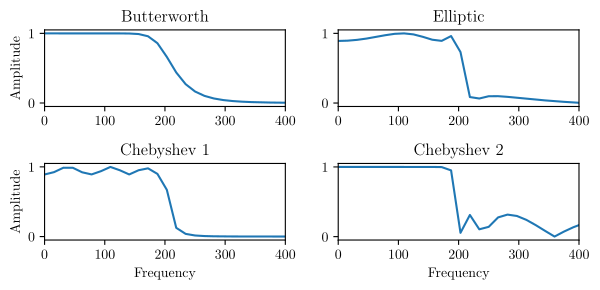

This figure's Python source:
import matplotlib

matplotlib.use("pgf")
matplotlib.rcParams.update({
    "pgf.texsystem": "pdflatex",
    'font.family': 'serif',
    'text.usetex': True,
    'pgf.rcfonts': False,
})

import matplotlib.pyplot as plt
from scipy.fft import fft
import numpy as np
from scipy import signal

b,a = signal.butter(8, 200, fs=16000)
w_butter, h_butter = signal.freqz(b, a, fs=16000)

b,a = signal.ellip(4, 1, 20, 200, fs=16000)
w_ell, h_ell = signal.freqz(b, a, fs=16000)

b,a = signal.cheby1(8, 1, 200, fs=16000)
w_cheb1, h_cheb1 = signal.freqz(b, a, fs=16000)

b,a = signal.cheby2(8, 10, 200, fs=16000)
w_cheb2, h_cheb2 = signal.freqz(b, a, fs=16000)

fig, (ax1,ax2) = plt.subplots(ncols=2, nrows=2)

ax1[0].plot(w_butter, abs(h_butter))
ax1[1].plot(w_ell, abs(h_ell))
ax2[0].plot(w_cheb1, abs(h_cheb1))
ax2[1].plot(w_cheb2, abs(h_cheb2))


ax1[0].set_xlim((0, 400))
ax1[1].set_xlim((0, 400))
ax2[0].set_xlim((0, 400))
ax2[1].set_xlim((0, 400))

ax1[0].set(ylabel='Amplitude')
ax1[0].set_title('Butterworth')
ax1[1].set_title('Elliptic')
ax2[0].set(xlabel='Frequency', ylabel='Amplitude')
ax2[0].set_title('Chebyshev 1')
ax2[1].set(xlabel='Frequency')
ax2[1].set_title('Chebyshev 2')


fig = plt.gcf()
fig.set_size_inches(w=6.202, h=3)
plt.tight_layout()

#plt.show()
plt.savefig("lp_filters_compare.pgf")
